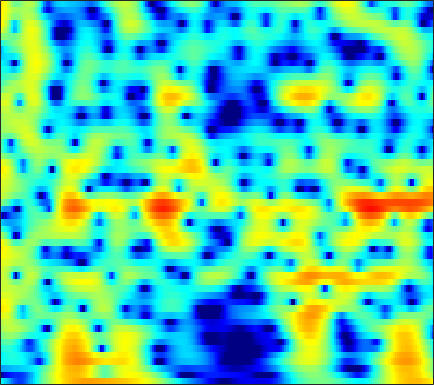

Source data for this figure (header and first rows):
-4.4598, -5.2917, -6.4233, -7.5904, -8.476, -9.6563, -10.763, -11.476, -12.103, -12.179, -11.643, -10.915, -9.6843, -8.3267, -7.2933, -5.9531, -4.6704, -3.7474, -2.5694, -1.4448, -0.38142, 0.37072, 1.3169, 2.1953
-18.94, -17.29, -15.4, -14.12, -13.48, -12.97, -12.71, -12.62, -12.52, -12.3, -11.83, -11.26, -10.22, -8.93, -7.878, -6.447, -5.043, -4.028, -2.735, -1.516, -0.3697, 0.4409, 1.456, 2.393
-8.165, -8.087, -7.885, -7.633, -7.451, -7.233, -7.049, -6.926, -6.761, -6.594, -6.414, -6.265, -6.033, -5.741, -5.467, -5.008, -4.435, -3.925, -3.138, -2.245, -1.271, -0.5068, 0.5303, 1.558
-4.696, -4.482, -4.221, -4.016, -3.903, -3.83, -3.845, -3.917, -4.102, -4.399, -4.828, -5.255, -5.99, -6.971, -7.915, -9.536, -11.62, -13.23, -13.72, -11.09, -7.652, -5.336, -2.692, -0.4743
-5.243, -4.651, -4.092, -3.748, -3.606, -3.551, -3.636, -3.791, -4.116, -4.548, -5.053, -5.462, -6.028, -6.611, -7.056, -7.629, -8.088, -8.245, -7.98, -7.013, -5.446, -4.056, -2.138, -0.2973
-3.764, -3.464, -3.228, -3.193, -3.3, -3.61, -4.133, -4.696, -5.702, -6.978, -8.462, -9.621, -10.95, -11.5, -11.17, -10, -8.482, -7.31, -5.779, -4.298, -2.856, -1.8, -0.4256, 0.8934
-2.106, -1.77, -1.496, -1.446, -1.571, -1.955, -2.609, -3.293, -4.487, -6.041, -8.034, -9.8, -12.12, -13.05, -12.27, -10.26, -8.17, -6.772, -5.138, -3.709, -2.413, -1.495, -0.3148, 0.8324
-0.4535, 0.01023, 0.4596, 0.7157, 0.7708, 0.6593, 0.3704, 0.06815, -0.4401, -1.07, -1.773, -2.288, -2.898, -3.402, -3.715, -4.042, -4.282, -4.441, -4.624, -4.747, -4.654, -4.326, -3.46, -2.188
1.072, 1.518, 1.922, 2.154, 2.232, 2.208, 2.05, 1.854, 1.504, 1.073, 0.5941, 0.2059, -0.3634, -1.002, -1.523, -2.32, -3.349, -4.379, -6.275, -9.193, -14.42, -23.94, -17.08, -9.22
1.771, 2.119, 2.362, 2.358, 2.225, 1.908, 1.446, 1.029, 0.444, -0.07945, -0.4763, -0.7173, -0.9901, -1.215, -1.382, -1.675, -2.1, -2.505, -3.095, -3.667, -4.093, -4.198, -3.919, -3.175
3.598, 3.684, 3.569, 3.129, 2.567, 1.501, 0.04267, -1.334, -3.47, -5.512, -6.416, -5.938, -4.482, -3.037, -2.2, -1.446, -0.9907, -0.7787, -0.6492, -0.695, -0.8344, -0.935, -1.009, -0.9785
5.305, 5.206, 4.868, 4.268, 3.596, 2.371, 0.7178, -0.8803, -3.583, -6.508, -7.466, -6.412, -4.319, -2.5, -1.519, -0.6562, -0.1713, -0.0413, -0.1845, -0.6288, -1.325, -1.992, -3.072, -4.275
4.499, 4.47, 4.263, 3.909, 3.551, 2.945, 2.24, 1.68, 0.9588, 0.3714, -0.04605, -0.2395, -0.3136, -0.3242, -0.3507, -0.417, -0.6455, -0.9891, -1.659, -2.548, -3.733, -4.939, -7.115, -10.27
3.182, 3.27, 3.271, 3.15, 3.005, 2.743, 2.426, 2.183, 1.865, 1.518, 1.147, 0.9087, 0.6128, 0.244, -0.08236, -0.5856, -1.227, -1.769, -2.532, -3.38, -4.321, -5.021, -5.856, -6.541
2.383, 2.541, 2.644, 2.594, 2.479, 2.284, 2.059, 1.9, 1.728, 1.594, 1.482, 1.375, 1.117, 0.7392, 0.3566, -0.3663, -1.276, -2.041, -3.259, -4.66, -5.906, -6.535, -6.784, -6.393
2.445, 2.629, 2.502, 2.016, 1.449, 0.5595, -0.1999, -0.4844, -0.3343, 0.3106, 1.083, 1.512, 1.825, 1.86, 1.656, 1.065, 0.04445, -1.113, -3.246, -6.256, -11.3, -19.41, -19.06, -10.07
2.721, 2.749, 2.172, 0.8831, -0.7099, -4.153, -10.93, -31.89, -9.666, -3.77, -0.8138, 0.5359, 1.718, 2.276, 2.362, 2.145, 1.511, 0.814, -0.2317, -1.49, -2.738, -3.312, -3.422, -2.873
2.958, 2.877, 2.484, 1.777, 1.08, 0.03735, -0.8066, -1.132, -1.014, -0.3614, 0.3193, 0.7606, 1.256, 1.43, 1.375, 1.114, 0.6704, 0.295, -0.3327, -1.019, -1.564, -1.877, -2.214, -2.37
3.763, 3.666, 3.465, 3.157, 2.891, 2.511, 2.152, 1.944, 1.728, 1.54, 1.394, 1.292, 1.01, 0.6035, 0.2278, -0.431, -1.184, -1.851, -2.832, -3.681, -4.407, -4.893, -5.338, -5.588
4.606, 4.47, 4.219, 3.912, 3.659, 3.311, 2.945, 2.688, 2.368, 2.013, 1.667, 1.353, 0.77, 0.08843, -0.5588, -1.681, -3.166, -4.554, -6.627, -9.005, -11.15, -11.73, -11.07, -10.1
5.209, 4.918, 4.417, 3.848, 3.395, 2.83, 2.345, 2.039, 1.749, 1.584, 1.405, 1.22, 0.9612, 0.4699, -0.09636, -1.12, -2.622, -4.045, -6.743, -10.55, -14.89, -15.63, -12.2, -9.677
4.71, 4.09, 3.064, 1.822, 0.7617, -0.6933, -1.872, -2.367, -2.297, -1.53, -0.6397, -0.02537, 0.6647, 0.9537, 1.005, 0.8492, 0.4677, -0.01632, -0.7919, -1.438, -2.05, -2.216, -2.154, -1.972
1.502, 0.6076, -0.8666, -2.81, -4.718, -8.444, -15.12, -33.2, -14.73, -8.513, -5.141, -3.325, -1.72, -0.5953, 0.05192, 0.6042, 0.9469, 1.064, 1.212, 1.242, 1.293, 1.371, 1.463, 1.625
-2.367, -3.184, -4.338, -5.575, -6.507, -7.762, -8.683, -8.867, -8.356, -7.098, -5.591, -4.478, -3.252, -2.122, -1.446, -0.7067, -0.1667, 0.2194, 0.613, 0.9067, 1.25, 1.456, 1.76, 2.096
-6.294, -7.127, -7.865, -8.235, -8.286, -8.183, -7.996, -7.639, -7.01, -6.232, -5.21, -4.516, -3.588, -2.629, -2.11, -1.467, -0.9677, -0.628, -0.3306, -0.01021, 0.3203, 0.575, 1.055, 1.591
-14.31, -18.02, -15.88, -12.65, -11.35, -10.31, -9.768, -9.404, -8.479, -7.216, -5.777, -4.822, -3.562, -2.657, -2.168, -1.723, -1.465, -1.488, -1.631, -1.752, -1.968, -1.878, -1.387, -0.4598
-6.651, -8.096, -8.789, -8.816, -9.106, -10.78, -14.22, -19.37, -18.15, -10.87, -6.982, -5.066, -3.247, -2.479, -2.068, -2.05, -2.489, -3.071, -4.026, -5.702, -7.888, -10.27, -12.81, -8.386
0.5449, -0.1746, -1.162, -2.236, -3.081, -4.45, -5.815, -6.57, -6.523, -5.422, -4.197, -3.348, -2.865, -2.784, -3.15, -4.13, -5.706, -6.95, -8.973, -10.14, -10.75, -10.99, -9.896, -7.114
2.683, 2.358, 1.836, 1.231, 0.7644, 0.1507, -0.4287, -0.7687, -1.136, -1.36, -1.617, -1.798, -2.445, -3.162, -4.234, -6.053, -8.869, -12.15, -19.76, -24.08, -14.1, -10.59, -7.162, -4.505
3.001, 2.901, 2.664, 2.332, 2.005, 1.563, 1.069, 0.7146, 0.2135, -0.2897, -0.8116, -1.29, -1.937, -2.82, -3.534, -4.65, -5.91, -6.795, -7.666, -7.731, -7.11, -6.154, -4.745, -3.235
3.243, 3.2, 3.002, 2.671, 2.347, 1.827, 1.257, 0.7948, 0.1973, -0.39, -0.9295, -1.312, -1.746, -2.235, -2.538, -3.027, -3.456, -3.732, -4.083, -4.195, -4.199, -4.014, -3.65, -2.975
4.185, 4.065, 3.734, 3.213, 2.729, 1.917, 0.993, 0.2315, -0.7506, -1.602, -2.171, -2.327, -2.378, -2.15, -2.058, -1.942, -1.966, -2.126, -2.424, -2.988, -3.602, -4.2, -4.861, -5.171
5.192, 4.97, 4.484, 3.744, 3.027, 1.779, 0.1658, -1.375, -3.915, -6.872, -8.565, -7.656, -5.347, -3.141, -2.069, -0.9877, -0.4884, -0.4339, -0.7116, -1.59, -3.048, -4.82, -8.626, -17.71
3.847, 3.591, 3.073, 2.35, 1.635, 0.4777, -1.058, -2.503, -5.043, -8.179, -10.09, -8.644, -5.52, -3.002, -1.611, -0.3282, 0.3965, 0.6575, 0.59, 0.1912, -0.6737, -1.405, -2.58, -3.355
0.6681, 0.3353, -0.2805, -0.9652, -1.477, -2.033, -2.474, -2.695, -2.917, -2.929, -2.664, -2.257, -1.459, -0.633, 0.02271, 0.6542, 1.103, 1.294, 1.342, 1.228, 1.003, 0.7685, 0.5278, 0.3515
-1.834, -2.651, -4.233, -6.195, -7.385, -7.567, -6.042, -4.657, -2.965, -1.631, -0.5534, 0.09485, 0.8491, 1.422, 1.747, 2.042, 2.175, 2.165, 2.078, 1.861, 1.659, 1.459, 1.261, 1.11
-1.866, -2.892, -5.093, -8.749, -12.47, -12.61, -7.455, -4.55, -1.868, -0.01946, 1.277, 1.98, 2.613, 2.991, 3.063, 3.006, 2.716, 2.382, 1.813, 1.19, 0.5521, 0.2212, -0.1095, -0.1934
-0.09451, -0.3139, -0.752, -1.193, -1.337, -1.132, -0.4176, 0.297, 1.283, 2.167, 2.825, 3.18, 3.393, 3.349, 3.143, 2.582, 1.705, 0.8261, -0.7163, -2.605, -4.71, -6, -6.501, -5.603
0.7043, 0.9486, 1.178, 1.373, 1.512, 1.754, 2.052, 2.29, 2.62, 2.888, 3.056, 3.079, 2.967, 2.611, 2.202, 1.356, 0.1582, -1.069, -3.175, -6.245, -10.85, -16.05, -17.69, -11.5
0.8208, 1.197, 1.582, 1.876, 2.035, 2.218, 2.353, 2.436, 2.525, 2.562, 2.546, 2.461, 2.271, 1.906, 1.508, 0.8045, -0.1419, -1.024, -2.368, -3.846, -5.336, -6.141, -6.703, -6.641
1.118, 1.466, 1.791, 1.954, 2.003, 1.978, 1.893, 1.836, 1.762, 1.742, 1.766, 1.779, 1.75, 1.644, 1.429, 1.048, 0.4624, -0.05714, -0.9152, -1.802, -2.679, -3.342, -4.007, -4.551
2.022, 2.288, 2.426, 2.299, 2.046, 1.489, 0.8, 0.2811, -0.1898, -0.1918, 0.2394, 0.7424, 1.356, 1.808, 2.004, 1.963, 1.662, 1.259, 0.5276, -0.4447, -1.5, -2.36, -3.517, -4.504
3.085, 3.365, 3.412, 3.049, 2.425, 1.027, -1.266, -3.89, -8.599, -8.575, -3.779, -1.137, 1.208, 2.576, 3.194, 3.466, 3.264, 2.793, 1.843, 0.4948, -1.305, -2.784, -5.117, -7.562
1.827, 2.386, 2.776, 2.728, 2.368, 1.453, -0.01482, -1.42, -3.024, -2.899, -1.066, 0.46, 2.162, 3.241, 3.657, 3.801, 3.397, 2.774, 1.442, -0.4272, -2.924, -5.377, -9.419, -14.72
-1.079, -0.131, 0.7636, 1.277, 1.481, 1.547, 1.47, 1.415, 1.444, 1.677, 2.123, 2.52, 3.011, 3.353, 3.397, 3.196, 2.61, 1.898, 0.5391, -1.39, -3.922, -6.22, -10.17, -15.37
-2.744, -1.831, -0.9076, -0.2225, 0.1737, 0.5909, 0.9652, 1.255, 1.65, 2.084, 2.533, 2.849, 3.161, 3.336, 3.357, 3.12, 2.625, 2.04, 0.9845, -0.3805, -2.099, -3.606, -5.705, -7.824
-3.363, -2.886, -2.417, -2.087, -1.905, -1.623, -1.208, -0.7878, -0.05084, 0.7953, 1.637, 2.216, 2.855, 3.277, 3.464, 3.49, 3.255, 2.918, 2.24, 1.342, 0.2746, -0.651, -1.934, -3.194
-4.032, -4.021, -4.255, -4.858, -5.511, -6.433, -6.746, -6.056, -4.138, -1.96, -0.03673, 1.158, 2.425, 3.321, 3.749, 4.087, 4.123, 3.978, 3.579, 2.942, 2.115, 1.417, 0.3309, -0.8853
-5.239, -5.284, -5.742, -6.94, -8.558, -12.54, -21.18, -16.44, -8.45, -3.984, -1.038, 0.587, 2.21, 3.34, 3.894, 4.367, 4.527, 4.457, 4.157, 3.615, 2.848, 2.169, 1.078, -0.2049
-7.013, -6.303, -5.739, -5.56, -5.586, -5.67, -5.368, -4.677, -3.192, -1.454, 0.1943, 1.252, 2.418, 3.289, 3.736, 4.072, 4.14, 4.022, 3.651, 3.062, 2.256, 1.504, 0.383, -0.8716
-7.645, -6.105, -4.657, -3.63, -3.037, -2.342, -1.632, -1.041, -0.1898, 0.712, 1.602, 2.213, 2.89, 3.384, 3.636, 3.739, 3.604, 3.351, 2.791, 2.002, 1.017, 0.1579, -1.134, -2.537
-4.058, -3.226, -2.335, -1.664, -1.253, -0.7294, -0.1902, 0.2493, 0.9029, 1.597, 2.275, 2.744, 3.242, 3.554, 3.654, 3.592, 3.274, 2.855, 2.069, 0.9979, -0.3545, -1.53, -3.304, -5.299
0.2831, 0.2194, 0.0137, -0.3136, -0.5802, -0.8579, -0.847, -0.5586, 0.185, 1.141, 2.092, 2.71, 3.364, 3.753, 3.833, 3.709, 3.279, 2.738, 1.74, 0.4049, -1.308, -2.921, -5.484, -8.655
3.618, 2.924, 1.664, -0.09557, -1.855, -4.911, -7.602, -6.904, -3.641, -0.7359, 1.348, 2.461, 3.476, 4.037, 4.191, 4.045, 3.546, 2.964, 1.865, 0.4121, -1.403, -2.974, -5.596, -8.85
5.239, 4.393, 2.931, 0.9854, -0.8884, -3.954, -6.503, -6.071, -3.305, -0.7072, 1.177, 2.173, 3.018, 3.413, 3.47, 3.188, 2.557, 1.883, 0.7328, -0.6779, -2.33, -3.672, -5.548, -7.489
5.384, 4.746, 3.764, 2.672, 1.845, 0.8974, 0.3063, 0.1862, 0.3992, 0.8785, 1.413, 1.741, 1.995, 1.968, 1.726, 1.145, 0.2146, -0.7388, -2.245, -3.942, -5.658, -6.889, -8.124, -8.945
5.486, 4.963, 4.17, 3.316, 2.692, 1.966, 1.432, 1.197, 1.108, 1.214, 1.399, 1.517, 1.561, 1.365, 0.9933, 0.1708, -1.094, -2.386, -4.687, -7.81, -11.87, -14.86, -15.47, -13.08
5.715, 5.13, 4.155, 2.992, 2.031, 0.7302, -0.3153, -0.716, -0.5756, 0.1018, 0.9113, 1.434, 1.882, 1.986, 1.835, 1.209, 0.1125, -1.036, -3.107, -5.878, -9.299, -11.82, -12.36, -10.36
